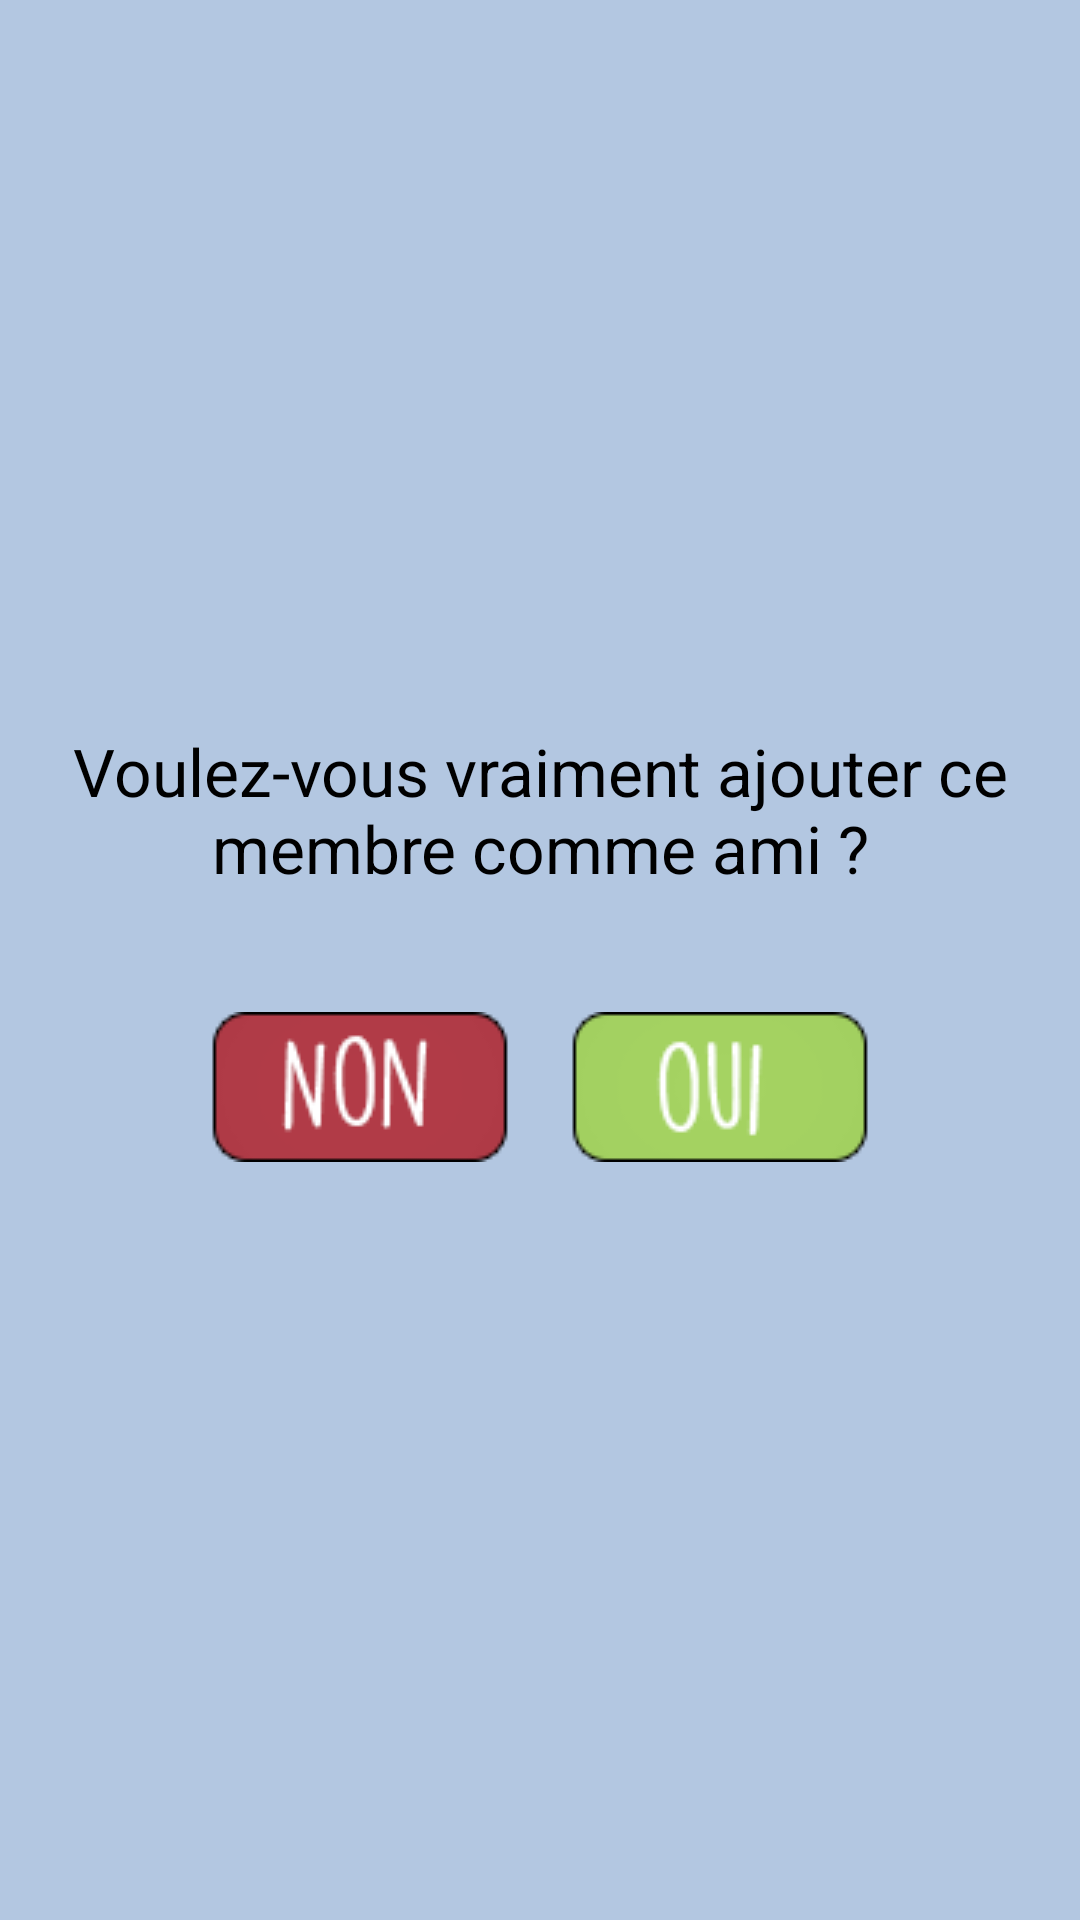

Reconstruct the res/layout file that produces this screen, plus the resources it refers to.
<!-- AndroidManifest.xml: application theme AppTheme -->
<!-- res/layout/confirmajout_layout.xml -->
<?xml version="1.0" encoding="utf-8"?>
<android.support.v4.widget.DrawerLayout
    xmlns:android="http://schemas.android.com/apk/res/android"
    xmlns:tools="http://schemas.android.com/tools"
    android:id="@+id/drawer_layout"
    android:layout_width="match_parent"
    android:layout_height="match_parent">

<RelativeLayout
    xmlns:android="http://schemas.android.com/apk/res/android"
    android:orientation="vertical"
    android:layout_width="match_parent"
    android:layout_height="match_parent"
    android:background="#b3c7e1"
    android:padding="15dp">

    <RelativeLayout
        android:layout_width="wrap_content"
        android:layout_height="wrap_content"
        android:layout_centerHorizontal="true"
        android:layout_centerVertical="true">

        <TextView
            android:layout_width="wrap_content"
            android:layout_height="wrap_content"
            android:textAppearance="?android:attr/textAppearanceLarge"
            android:text="Voulez-vous vraiment ajouter ce membre comme ami ?"
            android:id="@+id/User"
            android:gravity="center"/>

        <RelativeLayout
            android:layout_width="wrap_content"
            android:layout_height="wrap_content"
            android:layout_below="@id/User"
            android:layout_centerHorizontal="true"
            android:layout_marginTop="30dp">

            <Button
                android:layout_width="wrap_content"
                android:layout_height="wrap_content"
                android:background="@drawable/btnoui"
                android:id="@+id/btnOui"
                android:layout_margin="10dp"
                android:layout_toRightOf="@id/btnNon"/>

            <Button
                android:layout_width="wrap_content"
                android:layout_height="wrap_content"
                android:background="@drawable/btnnon"
                android:id="@+id/btnNon"
                android:layout_margin="10dp"/>

        </RelativeLayout>

    </RelativeLayout>

</RelativeLayout>

<ListView
    android:id="@+id/amisList"
    android:layout_width="200dp"
    android:layout_height="match_parent"
    android:layout_gravity="left|start"
    android:background="#ffeeeeee"/>

</android.support.v4.widget.DrawerLayout>
<!-- resources referenced by this layout -->
<resources>
  <!-- drawable btnnon: png bitmap (drawable, 17548 bytes) -->
  <!-- drawable btnoui: jpg bitmap (drawable, 2720 bytes) -->
  <style name="AppTheme" parent="Theme.AppCompat.Light.DarkActionBar">
          <item name="android:textColor">#000000</item>
          <item name="android:spinnerDropDownItemStyle">@style/SpinnerTheme</item>
          <item name="android:textViewStyle">@style/AppTheme.Widget.TextView</item>
      </style>
  <style name="SpinnerTheme" parent="@android:style/Widget.Holo.DropDownItem.Spinner">
          <item name="android:textColor">#000000</item>
          <item name="fontPath">fonts/mapolice.otf</item>
      </style>
  <style name="AppTheme.Widget.TextView" parent="android:Widget.Holo.Light.TextView">
          <item name="fontPath">fonts/mapolice.otf</item>
      </style>
</resources>
